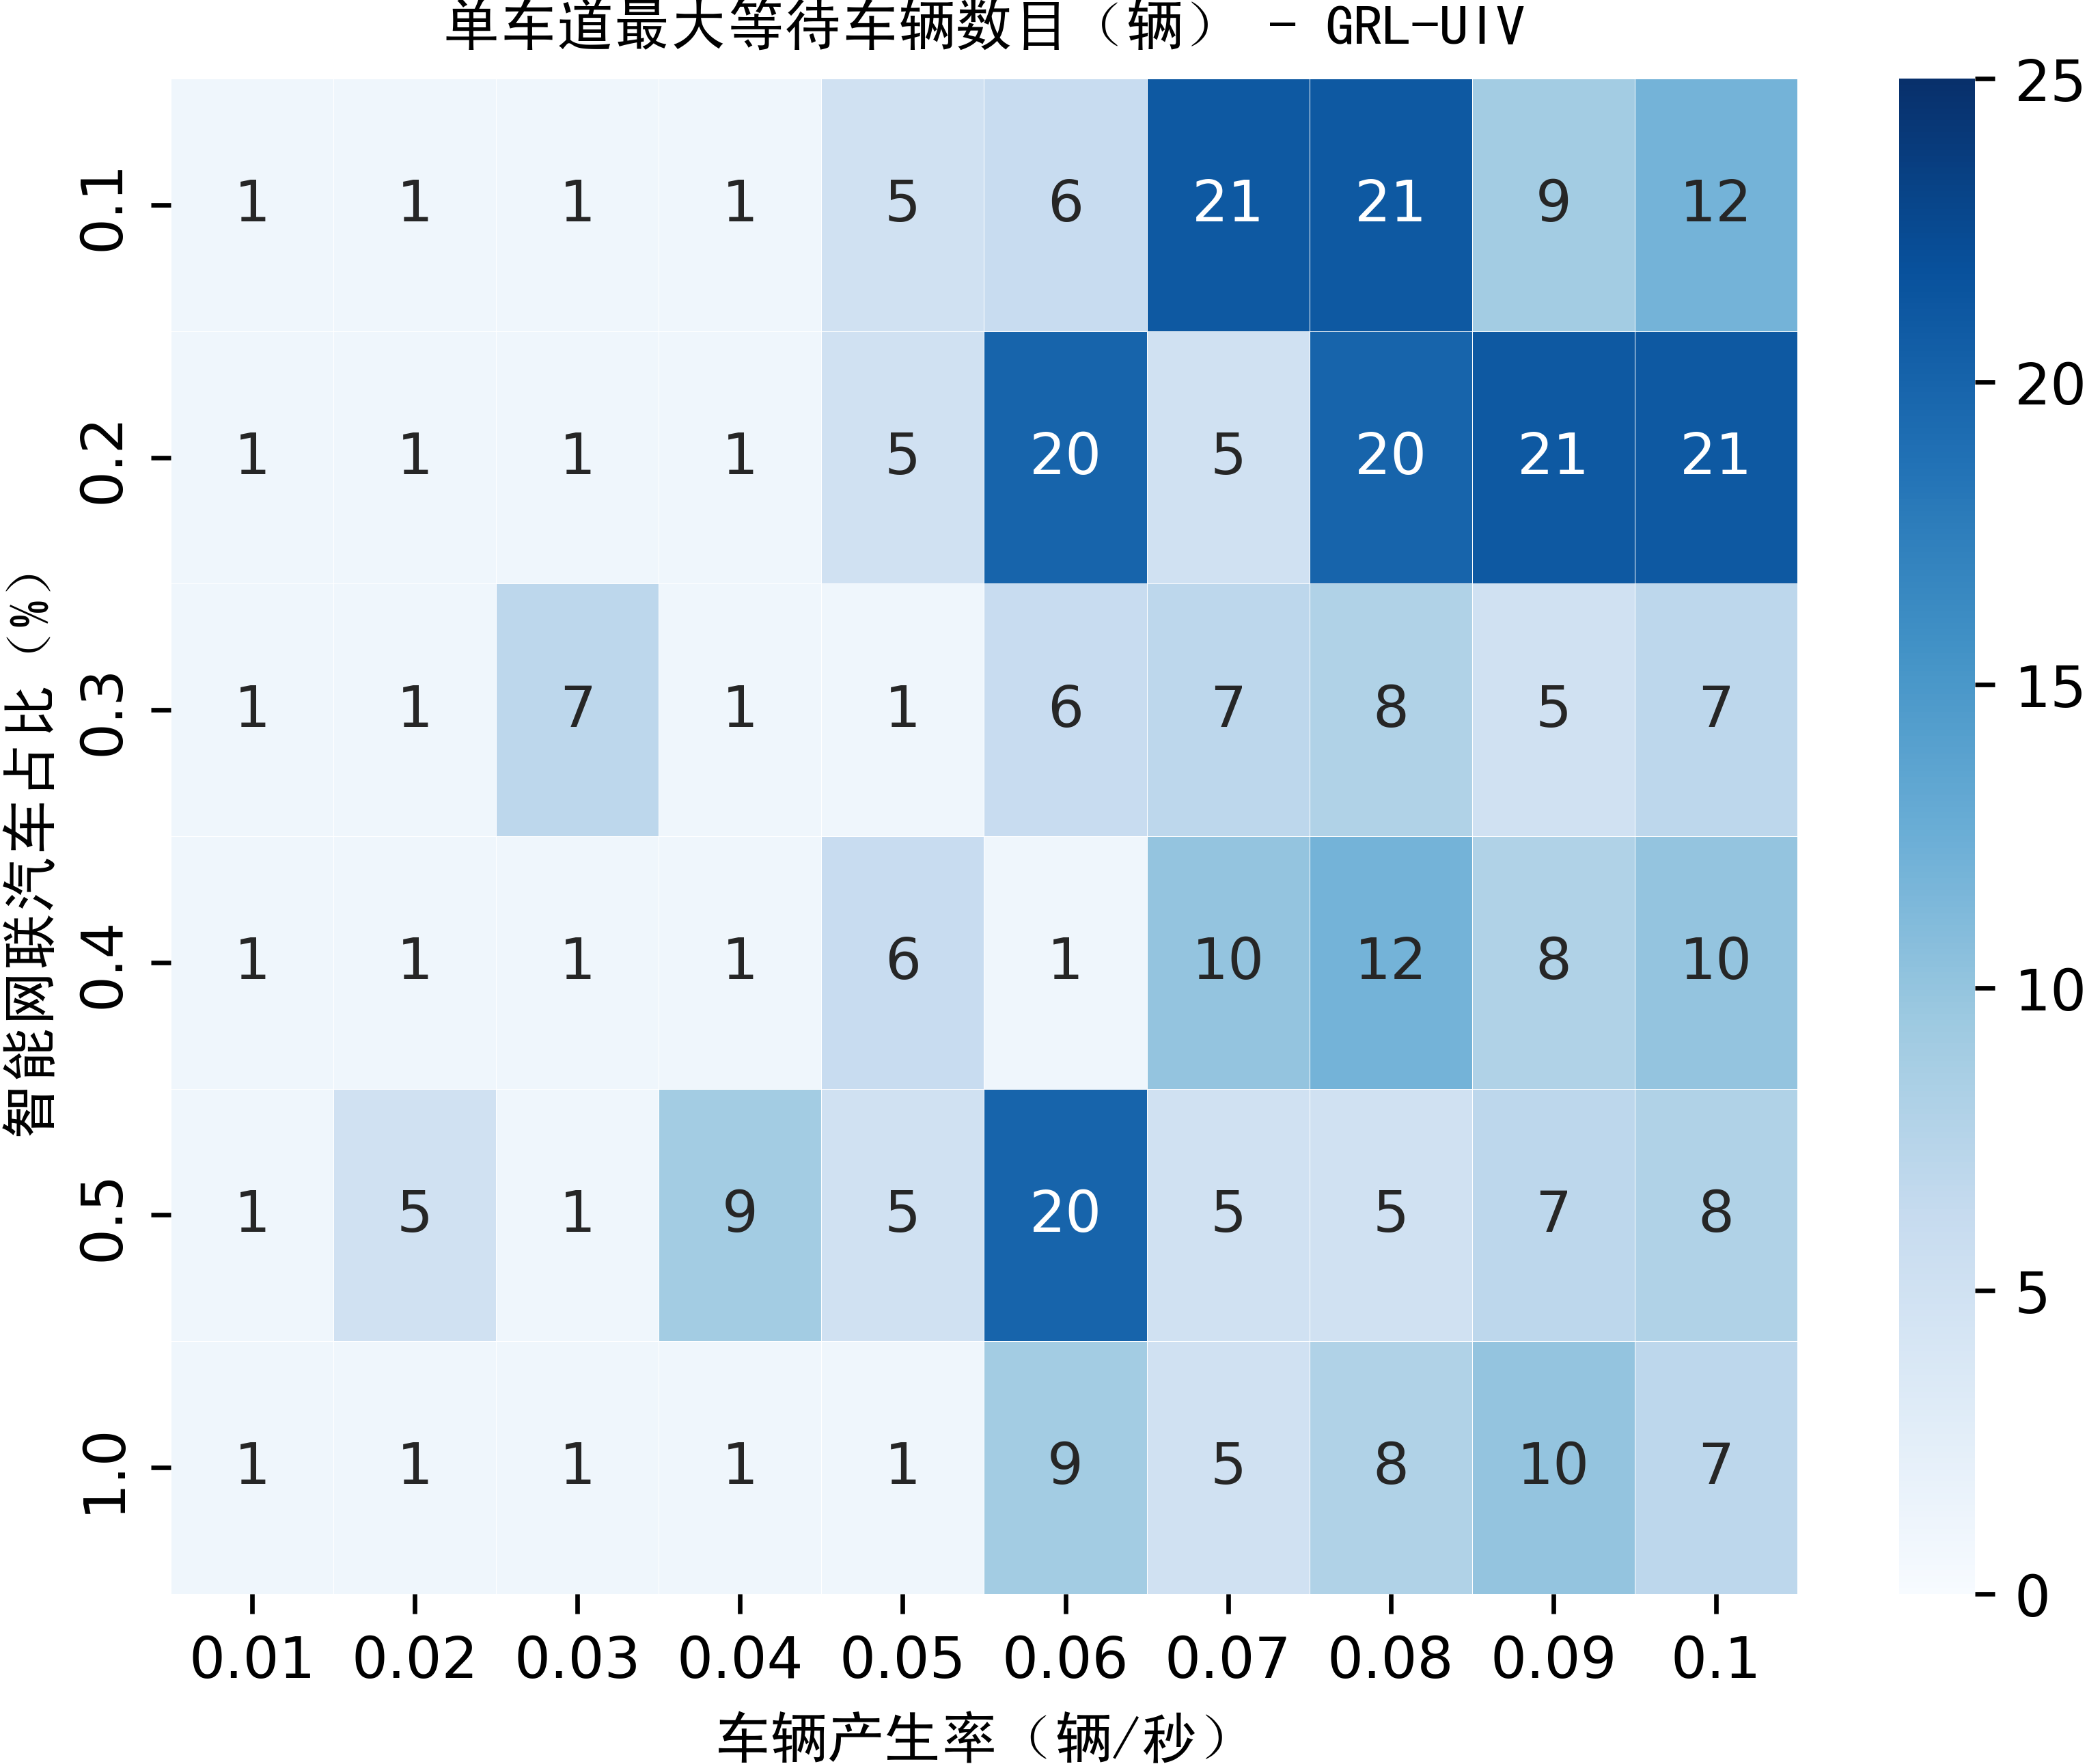

The data file committed next to this chart (first rows):
1.0, 1.0, 1.0, 1.0, 1.0, 1.0
1.0, 1.0, 1.0, 1.0, 5.0, 1.0
1.0, 1.0, 7.0, 1.0, 1.0, 1.0
1.0, 1.0, 1.0, 1.0, 9.0, 1.0
5.0, 5.0, 1.0, 6.0, 5.0, 1.0
6.0, 20.0, 6.0, 1.0, 20.0, 9.0
21.0, 5.0, 7.0, 10.0, 5.0, 5.0
21.0, 20.0, 8.0, 12.0, 5.0, 8.0
9.0, 21.0, 5.0, 8.0, 7.0, 10.0
12.0, 21.0, 7.0, 10.0, 8.0, 7.0
